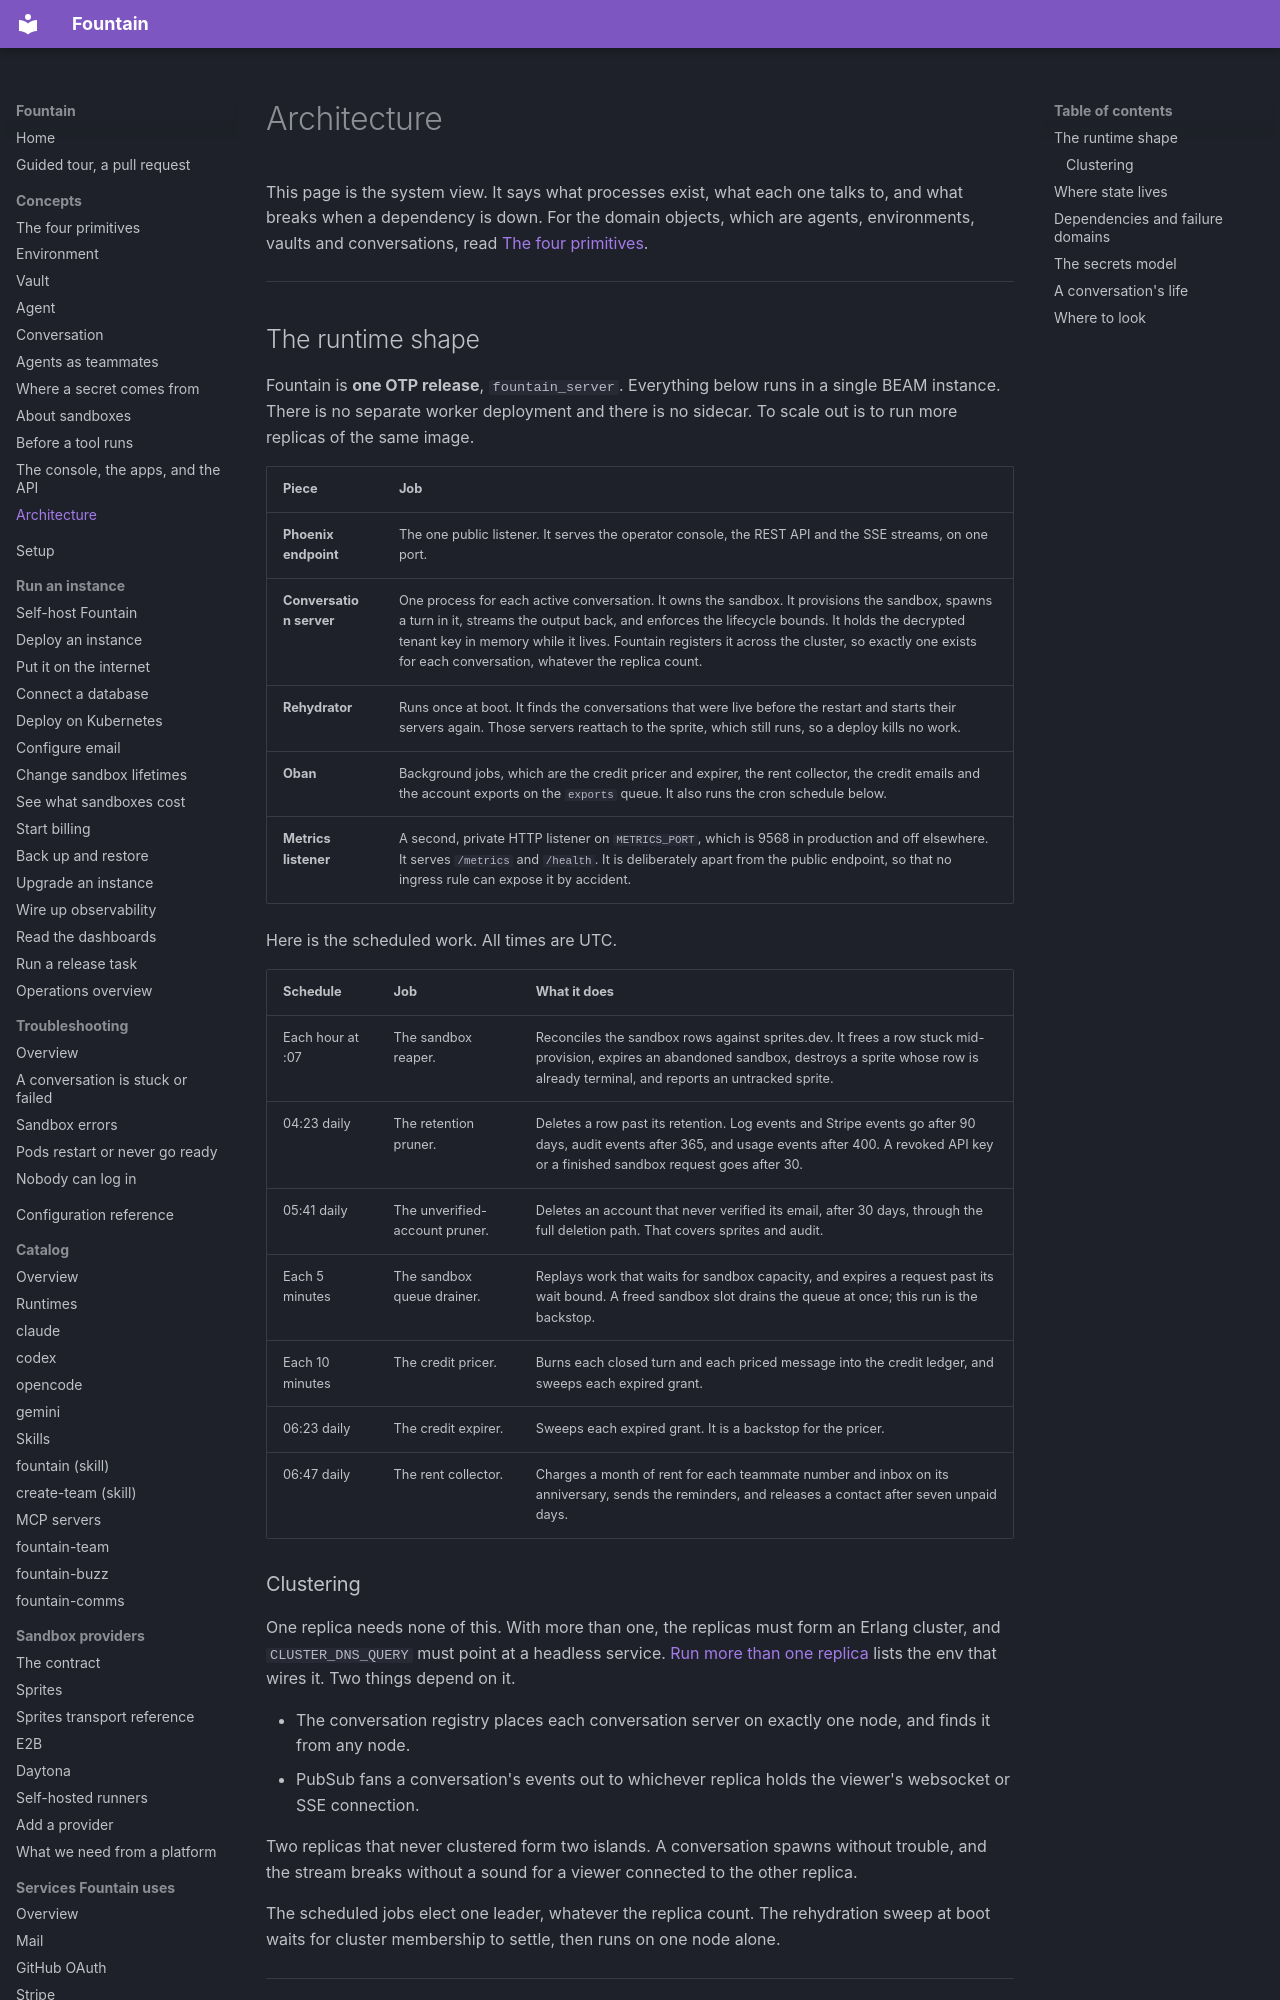

repository: BinaryBourbon/fountain · page: architecture/index.html · generator: mkdocs

# Architecture

This page is the system view. It says what processes exist, what each one
talks to, and what breaks when a dependency is down. For the domain objects,
which are agents, environments, vaults and conversations, read
[The four primitives](primitives.md).

---

## The runtime shape

Fountain is **one OTP release**, `fountain_server`. Everything below runs in a
single BEAM instance. There is no separate worker deployment and there is no
sidecar. To scale out is to run more replicas of the same image.

| Piece | Job |
|---|---|
| **Phoenix endpoint** | The one public listener. It serves the operator console, the REST API and the SSE streams, on one port. |
| **Conversation server** | One process for each active conversation. It owns the sandbox. It provisions the sandbox, spawns a turn in it, streams the output back, and enforces the lifecycle bounds. It holds the decrypted tenant key in memory while it lives. Fountain registers it across the cluster, so exactly one exists for each conversation, whatever the replica count. |
| **Rehydrator** | Runs once at boot. It finds the conversations that were live before the restart and starts their servers again. Those servers reattach to the sprite, which still runs, so a deploy kills no work. |
| **Oban** | Background jobs, which are the credit pricer and expirer, the rent collector, the credit emails and the account exports on the `exports` queue. It also runs the cron schedule below. |
| **Metrics listener** | A second, private HTTP listener on `METRICS_PORT`, which is 9568 in production and off elsewhere. It serves `/metrics` and `/health`. It is deliberately apart from the public endpoint, so that no ingress rule can expose it by accident. |

Here is the scheduled work. All times are UTC.

| Schedule | Job | What it does |
|---|---|---|
| Each hour at :07 | The sandbox reaper. | Reconciles the sandbox rows against sprites.dev. It frees a row stuck mid-provision, expires an abandoned sandbox, destroys a sprite whose row is already terminal, and reports an untracked sprite. |
| 04:23 daily | The retention pruner. | Deletes a row past its retention. Log events and Stripe events go after 90 days, audit events after 365, and usage events after 400. A revoked API key or a finished sandbox request goes after 30. |
| 05:41 daily | The unverified-account pruner. | Deletes an account that never verified its email, after 30 days, through the full deletion path. That covers sprites and audit. |
| Each 5 minutes | The sandbox queue drainer. | Replays work that waits for sandbox capacity, and expires a request past its wait bound. A freed sandbox slot drains the queue at once; this run is the backstop. |
| Each 10 minutes | The credit pricer. | Burns each closed turn and each priced message into the credit ledger, and sweeps each expired grant. |
| 06:23 daily | The credit expirer. | Sweeps each expired grant. It is a backstop for the pricer. |
| 06:47 daily | The rent collector. | Charges a month of rent for each teammate number and inbox on its anniversary, sends the reminders, and releases a contact after seven unpaid days. |

### Clustering

One replica needs none of this. With more than one, the replicas must form an
Erlang cluster, and `CLUSTER_DNS_QUERY` must point at a headless service.
[Run more than one replica](guides/operate/kubernetes.md#run-more-than-one-replica)
lists the env that wires it. Two things depend on it.

- The conversation registry places each conversation server on exactly one
  node, and finds it from any node.
- PubSub fans a conversation's events out to whichever replica holds the
  viewer's websocket or SSE connection.

Two replicas that never clustered form two islands. A conversation spawns
without trouble, and the stream breaks without a sound for a viewer connected
to the other replica.

The scheduled jobs elect one leader, whatever the replica count. The
rehydration sweep at boot waits for cluster membership to settle, then runs on
one node alone.

---
